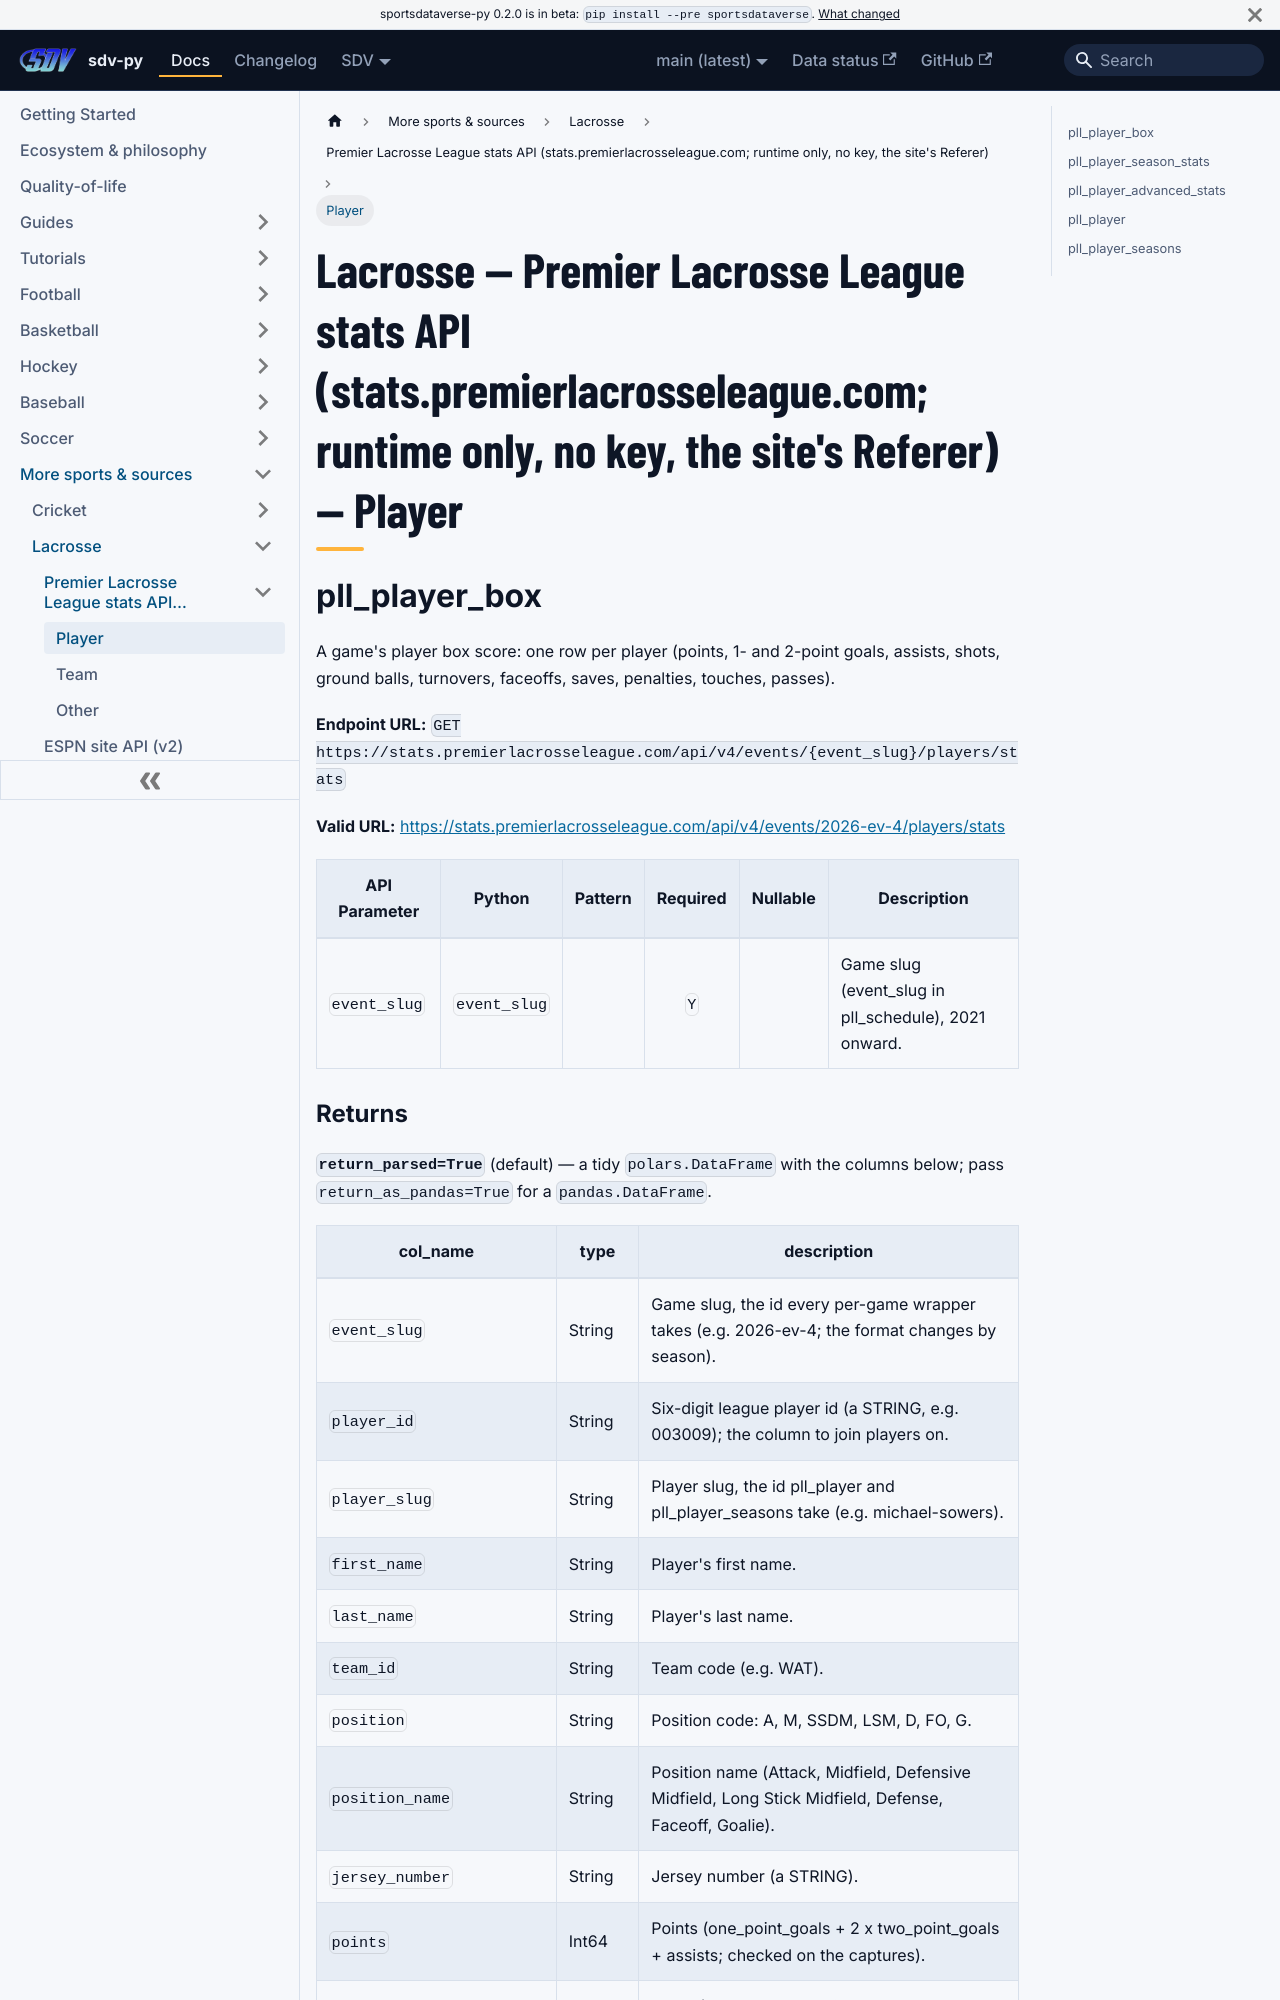

repository: sportsdataverse/sportsdataverse-py · page: docs/lacrosse/reference/pll/player/index.html · generator: docusaurus

---
title: "Lacrosse — Premier Lacrosse League stats API (stats.premierlacrosseleague.com; runtime only, no key, the site's Referer) — Player"
sidebar_label: "Player"
sidebar_position: 1
description: "Lacrosse — Premier Lacrosse League stats API (stats.premierlacrosseleague.com; runtime only, no key, the site's Referer) — Player — function reference in sdv-py, the SportsDataverse Python package."
toc_max_heading_level: 2
---
# Lacrosse — Premier Lacrosse League stats API (stats.premierlacrosseleague.com; runtime only, no key, the site's Referer) — Player

## pll_player_box

A game's player box score: one row per player (points, 1- and 2-point goals, assists, shots, ground balls, turnovers, faceoffs, saves, penalties, touches, passes).

**Endpoint URL:** `GET https://stats.premierlacrosseleague.com/api/v4/events/{event_slug}/players/stats`

**Valid URL:** [https://stats.premierlacrosseleague.com/api/v4/events/2026-ev-4/players/stats](https://stats.premierlacrosseleague.com/api/v4/events/2026-ev-4/players/stats)

| API Parameter | Python | Pattern | Required | Nullable | Description |
|---|---|:---:|:---:|:---:|---|
| `event_slug` | `event_slug` |  | `Y` |  | Game slug (event_slug in pll_schedule), 2021 onward. |
